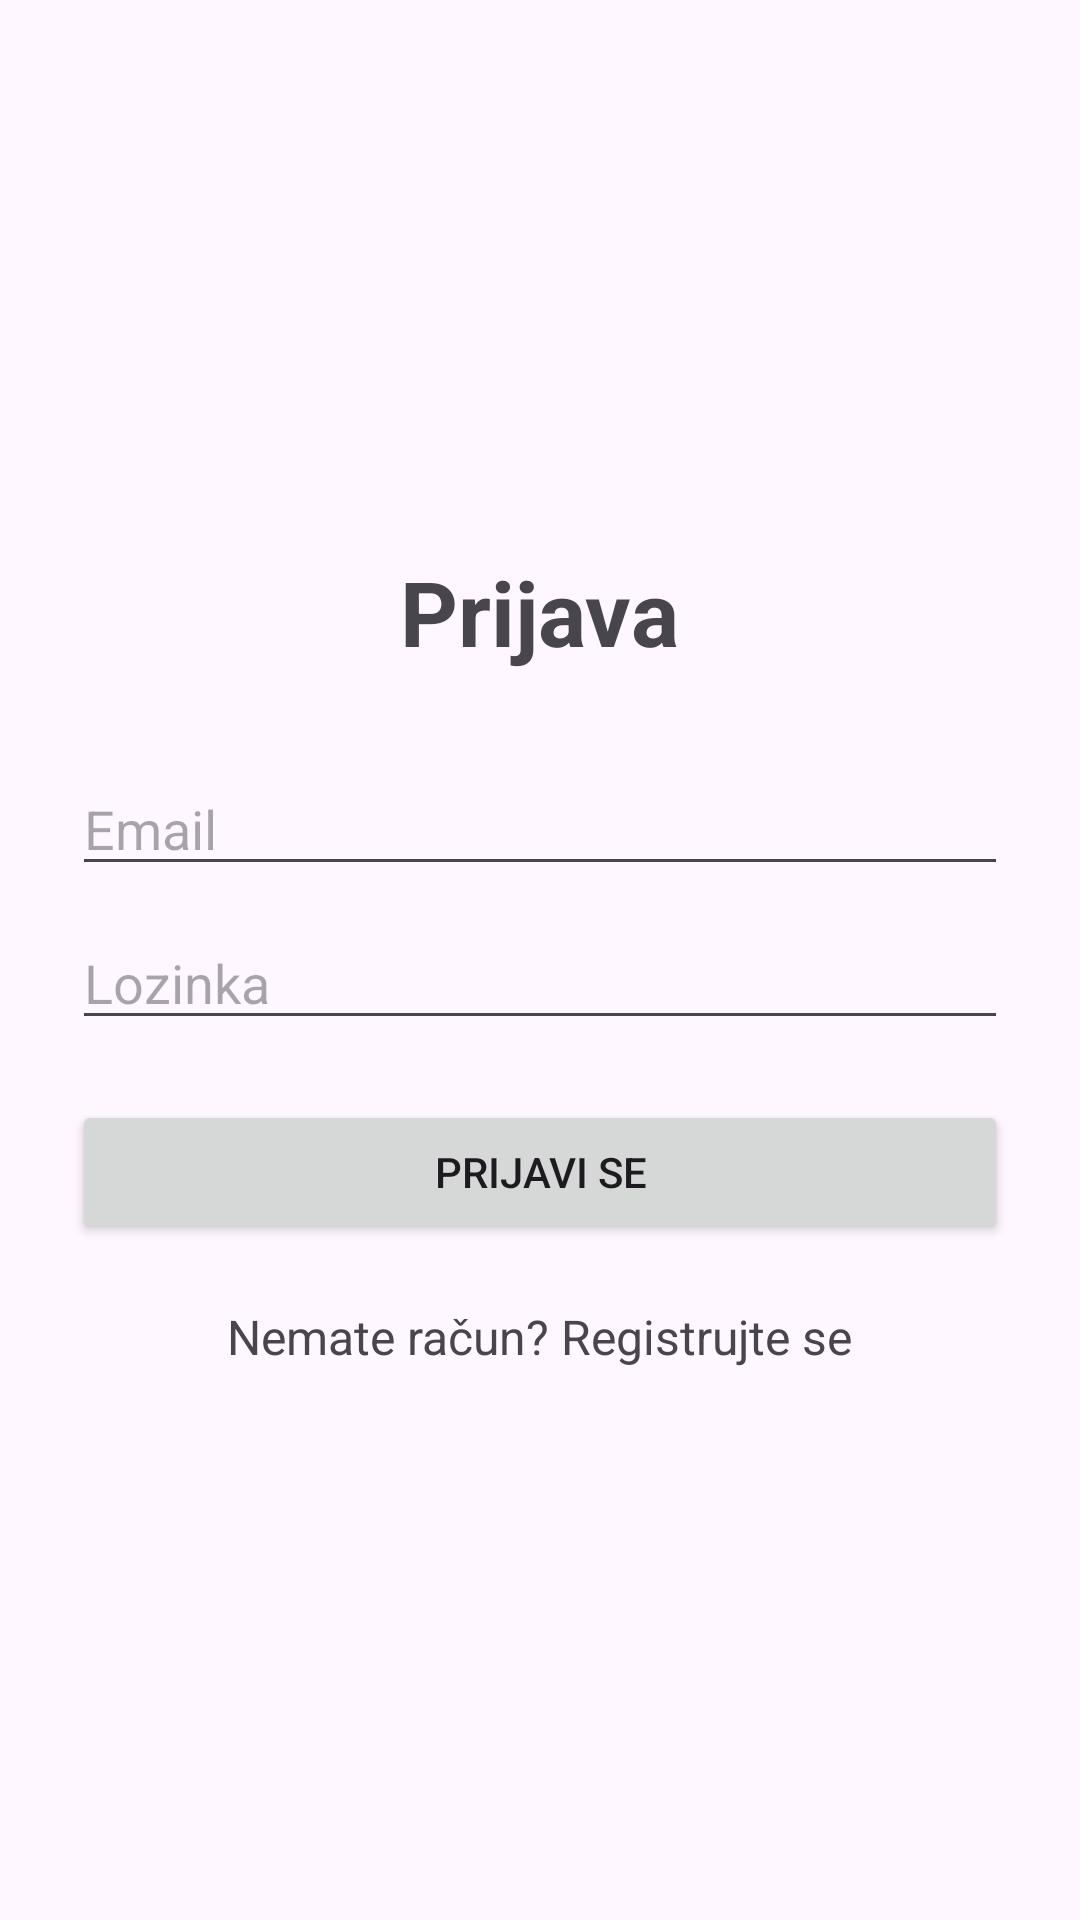

Produce the Android XML layout that renders to this screen, including the resource entries it uses.
<!-- AndroidManifest.xml: application theme Theme.GymSphere -->
<!-- res/layout/activity_login.xml -->
<?xml version="1.0" encoding="utf-8"?>
<LinearLayout
    xmlns:android="http://schemas.android.com/apk/res/android"
    android:layout_width="match_parent"
    android:layout_height="match_parent"
    android:orientation="vertical"
    android:padding="24dp"
    android:gravity="center">

    <TextView
        android:layout_width="wrap_content"
        android:layout_height="wrap_content"
        android:text="Prijava"
        android:textSize="30sp"
        android:textStyle="bold"
        android:layout_marginBottom="30dp"/>

    <EditText
        android:id="@+id/etEmail"
        android:layout_width="match_parent"
        android:layout_height="wrap_content"
        android:hint="Email"/>

    <EditText
        android:id="@+id/etPassword"
        android:layout_width="match_parent"
        android:layout_height="wrap_content"
        android:hint="Lozinka"
        android:inputType="textPassword"
        android:layout_marginTop="10dp"/>

    <Button
        android:id="@+id/btnLogin"
        android:layout_width="match_parent"
        android:layout_height="wrap_content"
        android:text="Prijavi se"
        android:layout_marginTop="20dp"/>

    <TextView
        android:id="@+id/tvRegister"
        android:layout_width="wrap_content"
        android:layout_height="wrap_content"
        android:text="Nemate račun? Registrujte se"
        android:textSize="16sp"
        android:layout_marginTop="20dp"/>

</LinearLayout>
<!-- resources referenced by this layout -->
<resources>
  <style name="Theme.GymSphere" parent="Base.Theme.GymSphere" />
  <style name="Base.Theme.GymSphere" parent="Theme.Material3.DayNight.NoActionBar">
  
          <item name="android:statusBarColor">#FFF5F7</item>
          <item name="android:windowLightStatusBar">true</item>
  
      </style>
</resources>
